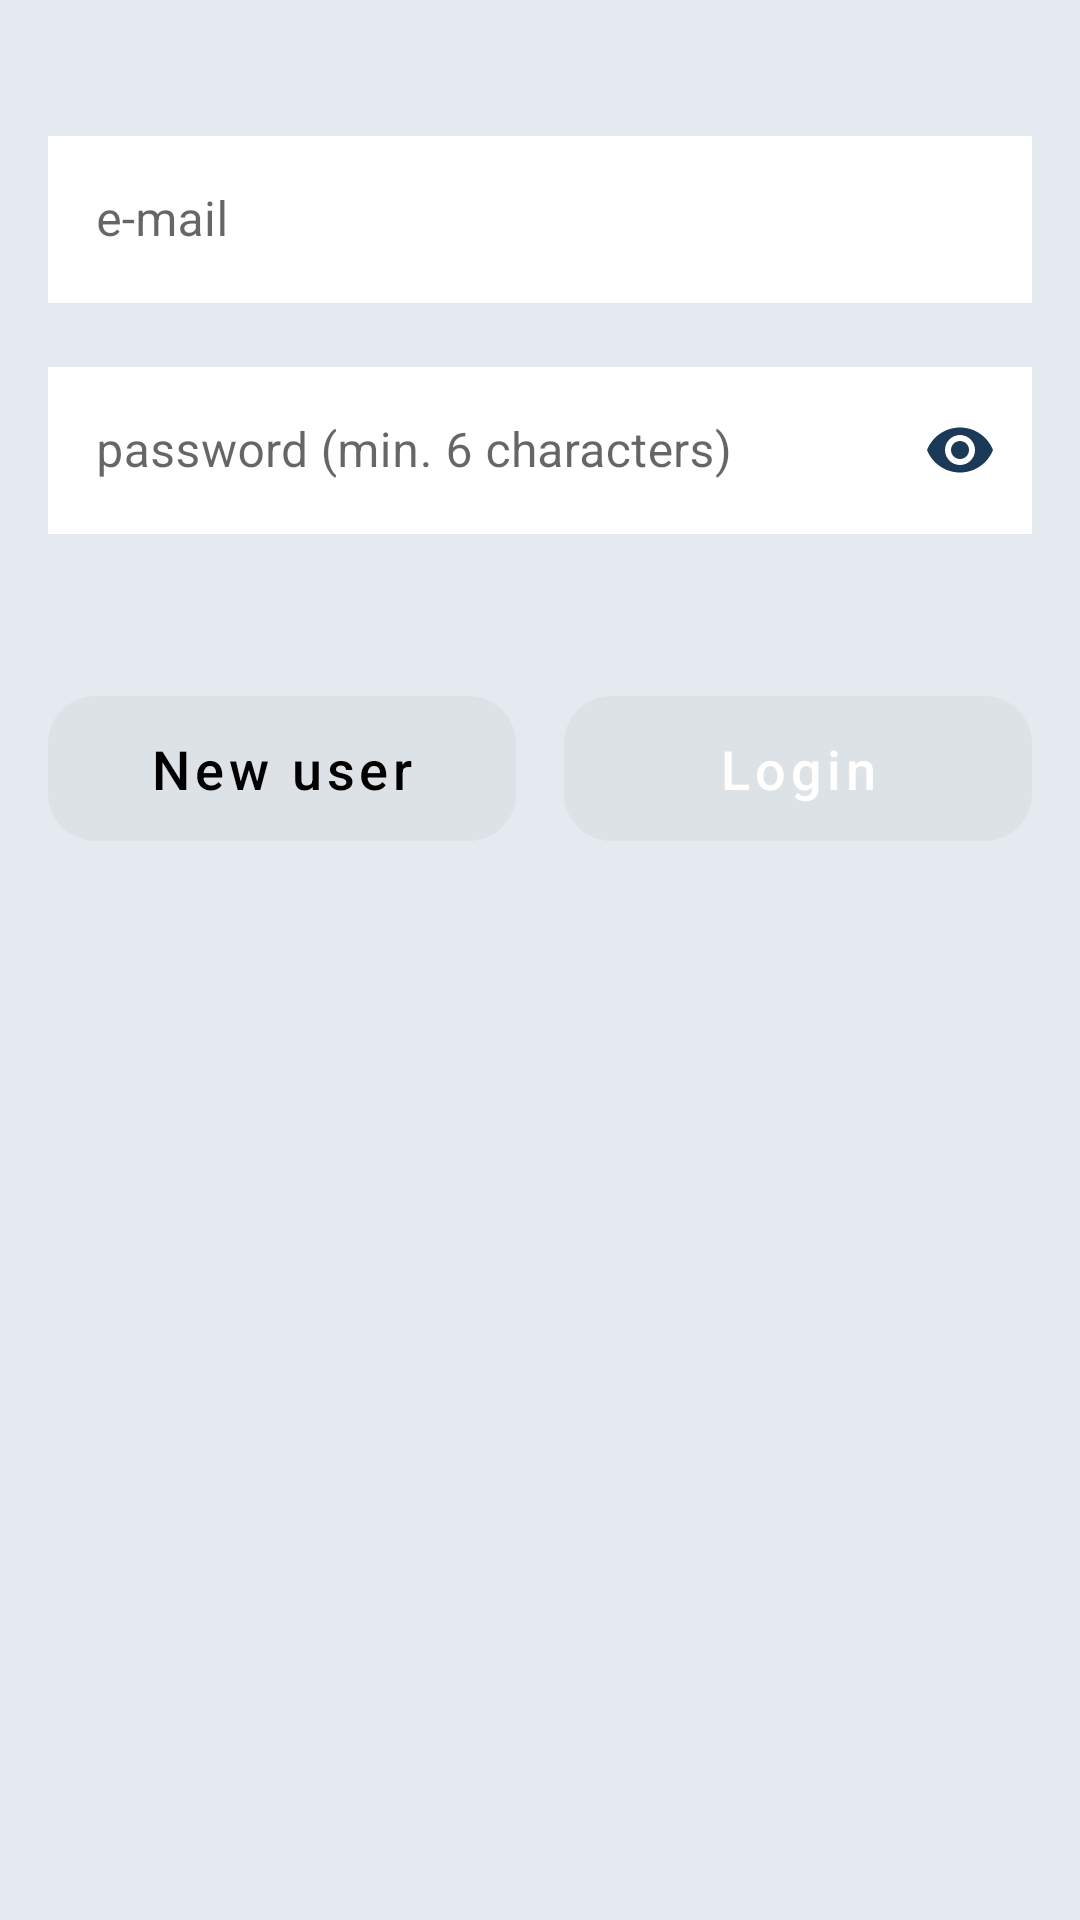

The Android layout XML behind this screen, and the referenced resources:
<!-- AndroidManifest.xml: application theme Theme.Recipes -->
<!-- res/layout/activity_login.xml -->
<?xml version="1.0" encoding="utf-8"?>
<androidx.constraintlayout.widget.ConstraintLayout xmlns:android="http://schemas.android.com/apk/res/android"
    xmlns:app="http://schemas.android.com/apk/res-auto"
    android:layout_width="match_parent"
    android:layout_height="match_parent"
    android:background="?attr/colorBackgroundLogin"
    android:padding="16dp">

    <com.google.android.material.textfield.TextInputLayout
        android:id="@+id/tvEmail"
        style="@style/Widget.MaterialComponents.TextInputLayout.OutlinedBox"
        android:layout_width="0dp"
        android:layout_height="wrap_content"
        android:layout_marginTop="24dp"
        android:hint="@string/hint_email"
        android:textColor="?attr/textSubName"
        app:layout_constraintEnd_toEndOf="parent"
        app:layout_constraintStart_toStartOf="parent"
        app:layout_constraintTop_toTopOf="parent">

        <com.google.android.material.textfield.TextInputEditText
            android:id="@+id/etEmail"
            android:layout_width="match_parent"
            android:layout_height="wrap_content"
            android:background="?attr/colorBackground"
            android:maxLength="50"
            android:textColor="?attr/textName" />

    </com.google.android.material.textfield.TextInputLayout>

    <com.google.android.material.textfield.TextInputLayout
        android:id="@+id/tvPassword"
        style="@style/Widget.MaterialComponents.TextInputLayout.OutlinedBox"
        android:layout_width="0dp"
        android:layout_height="wrap_content"
        android:layout_marginTop="16dp"
        android:hint="@string/hint_password"
        android:textColor="?attr/textSubName"
        app:layout_constraintEnd_toEndOf="parent"
        app:layout_constraintStart_toStartOf="parent"
        app:layout_constraintTop_toBottomOf="@+id/tvEmail"
        app:passwordToggleEnabled="true"
        app:passwordToggleTint="@color/blue_dark">

        <com.google.android.material.textfield.TextInputEditText
            android:id="@+id/etPassword"
            android:layout_width="match_parent"
            android:layout_height="wrap_content"
            android:background="?attr/colorBackground"
            android:drawablePadding="8dp"
            android:inputType="textPassword"
            android:textColor="?attr/textName" />

    </com.google.android.material.textfield.TextInputLayout>

    <com.google.android.material.button.MaterialButton
        android:id="@+id/btnRegister"
        android:layout_width="0dp"
        android:layout_height="wrap_content"
        android:layout_marginTop="48dp"
        android:layout_marginEnd="8dp"
        android:backgroundTint="@drawable/new_user_button_bg_color"
        android:enabled="false"
        android:padding="12dp"
        android:text="@string/button_register"
        android:textAllCaps="false"
        android:textColor="?attr/textBtnNewUser"
        android:textSize="18sp"
        app:cornerRadius="16dp"
        app:layout_constraintEnd_toStartOf="@+id/btnLogin"
        app:layout_constraintStart_toStartOf="parent"
        app:layout_constraintTop_toBottomOf="@+id/tvPassword" />

    <com.google.android.material.button.MaterialButton
        android:id="@+id/btnLogin"
        android:layout_width="0dp"
        android:layout_height="wrap_content"
        android:layout_marginStart="8dp"
        android:backgroundTint="@drawable/login_button_bg_color"
        android:enabled="false"
        android:maxLength="30"
        android:padding="12dp"
        android:text="@string/button_login"
        android:textAllCaps="false"
        android:textColor="?attr/textBtnLogin"
        android:textSize="18sp"
        app:cornerRadius="16dp"
        app:layout_constraintEnd_toEndOf="parent"
        app:layout_constraintStart_toEndOf="@+id/btnRegister"
        app:layout_constraintTop_toTopOf="@+id/btnRegister" />

</androidx.constraintlayout.widget.ConstraintLayout>
<!-- resources referenced by this layout -->
<resources>
  <color name="blue_dark">#1B3A57</color>
  <!-- drawable login_button_bg_color (drawable) -->
  <?xml version="1.0" encoding="utf-8"?>
  <selector xmlns:android="http://schemas.android.com/apk/res/android">
      <item android:color="?attr/btnLoginEnable" android:state_pressed="true" />
      <item android:color="?attr/btnLoginEnable" android:state_enabled="true" />
      <item android:color="?attr/btnLoginDisable" />
  </selector>
  <!-- drawable new_user_button_bg_color (drawable) -->
  <?xml version="1.0" encoding="utf-8"?>
  <selector xmlns:android="http://schemas.android.com/apk/res/android" >
      <item android:state_pressed="true" android:color="?attr/btnNewUserEnable" />
      <item android:state_enabled="true" android:color="?attr/btnNewUserEnable" />
      <item android:color="?attr/btnNewUserDisable" />
  </selector>
  <string name="button_login">Login</string>
  <string name="button_register">New user</string>
  <string name="hint_email">e-mail</string>
  <string name="hint_password">password (min. 6 characters)</string>
  <style name="Theme.Recipes" parent="Theme.MaterialComponents.DayNight.NoActionBar">
          
          <item name="colorPrimary">@color/create_color</item>
          <item name="colorPrimaryVariant">@color/splash_background</item>
          <item name="colorOnPrimary">@color/just_cook</item>
          
          <item name="colorSecondary">@color/teal_200</item>
          <item name="colorSecondaryVariant">@color/teal_700</item>
          <item name="colorOnSecondary">@color/black</item>
  
          <item name="textToolBar">@color/just_cook</item>
          <item name="textName">#1F2120</item>
          <item name="textButton">#030A09</item>
          <item name="textSubName">#413A3A</item>
          <item name="textBtnLogin">#FFFFFF</item>
          <item name="textBtnNewUser">#000000</item>
          <item name="rippleEffect">#FFFFFF</item>
          <item name="colorItemBackground">@color/white</item>
          <item name="colorToolbarBackground">@color/toolbar_background</item>
          <item name="colorBackgroundLogin">@color/gray_firebase</item>
          <item name="colorBackground">#FFFFFF</item>
          <item name="colorBackgroundDark">#FFFFFF</item>
          <item name="btnLoginDisable">@color/btn_disable</item>
          <item name="btnLoginEnable">@color/btn_enable_login</item>
          <item name="btnNewUserDisable">@color/btn_disable</item>
          <item name="btnNewUserEnable">@color/btn_enable_new_user</item>
  
          <item name="android:statusBarColor">?attr/colorOnPrimary</item>
          
      </style>
  <color name="create_color">#078C80</color>
  <color name="splash_background">#FF7F2A</color>
  <color name="just_cook">#FF7F2A</color>
  <color name="teal_200">#FF03DAC5</color>
  <color name="teal_700">#FF018786</color>
  <color name="black">#FF000000</color>
  <color name="white">#FFFFFFFF</color>
  <color name="toolbar_background">#FFFFFF</color>
  <color name="gray_firebase">#E5EAF0</color>
  <color name="btn_disable">#DDE2E7</color>
  <color name="btn_enable_login">#FF7F2A</color>
  <color name="btn_enable_new_user">#FFFFFF</color>
</resources>
